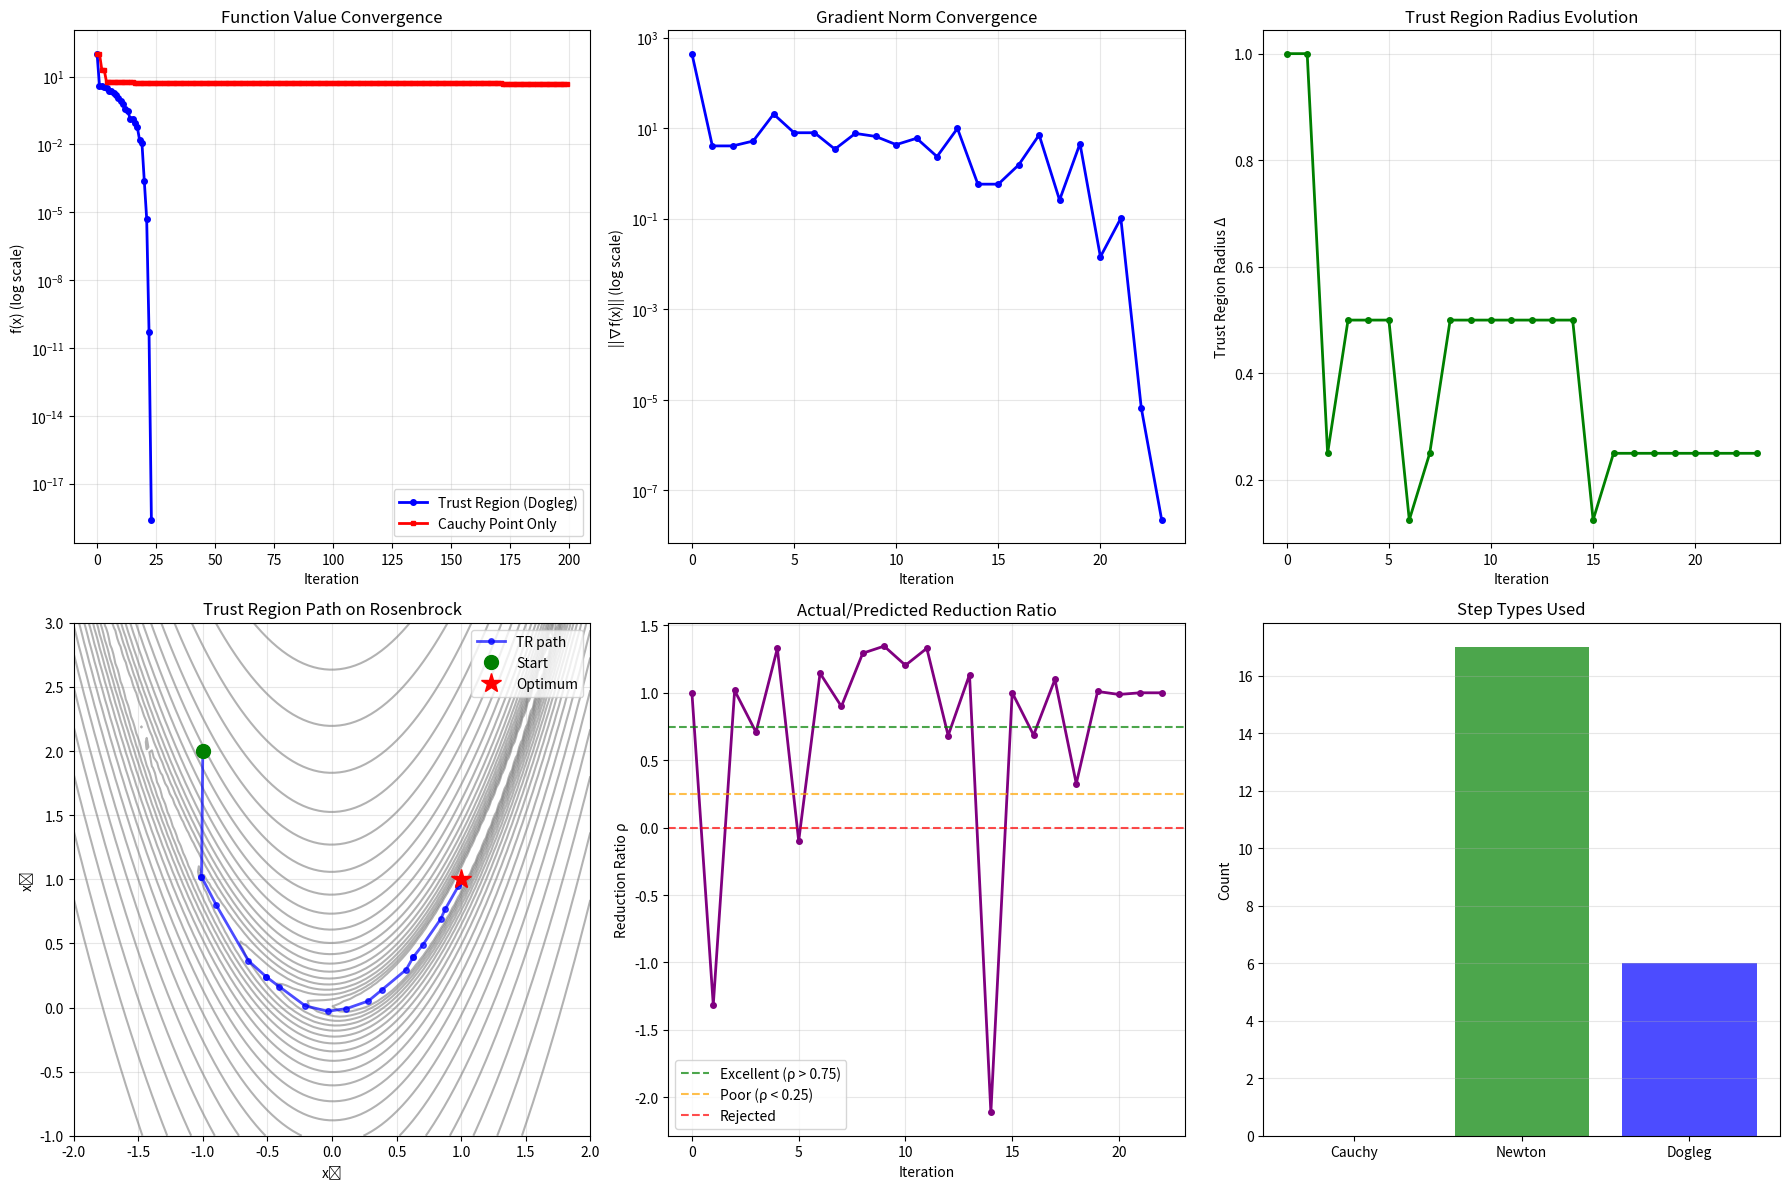

This chart was generated by the following Python code:
"""
Trust Region Methods

Trust region methods are an alternative to line search for step size control.
Instead of choosing a direction and then a step size, trust region methods:
1. Define a region around the current point where the model is trusted
2. Solve a subproblem to optimize within this region
3. Update the trust region radius based on how well the model predicted improvement

Trust Region Subproblem:
    min_{p} m_k(p) = f_k + ∇f_k^T p + ½p^T B_k p
    subject to ||p|| ≤ Δ_k

where:
- Δ_k is the trust region radius
- B_k approximates ∇²f (Hessian or quasi-Newton)
- ||·|| is typically Euclidean norm

Solution Methods:
1. Cauchy Point: Steepest descent direction truncated at boundary
2. Dogleg: Combines Cauchy point and full Newton step
3. Two-Dimensional Subspace: More accurate but expensive
4. Conjugate Gradient-Steihaug: For large-scale problems

Convergence:
- Global convergence to stationary point
- Q-quadratic convergence in two-norm when B_k → ∇²f(x*)
- More robust than line search for non-convex problems
"""

import numpy as np
import matplotlib.pyplot as plt
from typing import Callable, Dict, List, Optional, Tuple
import warnings

warnings.filterwarnings('ignore')


class TrustRegion:
    """
    Trust region optimization with dogleg method.
    """
    
    def __init__(self,
                 objective: Callable[[np.ndarray], float],
                 gradient: Callable[[np.ndarray], np.ndarray],
                 hessian: Optional[Callable[[np.ndarray], np.ndarray]] = None,
                 name: str = "Function"):
        """
        Initialize trust region optimizer.
        
        Args:
            objective: Objective function f(x)
            gradient: Gradient function ∇f(x)
            hessian: Hessian function ∇²f(x) (if None, use BFGS approximation)
            name: Function name
        """
        self.objective = objective
        self.gradient = gradient
        self.hessian = hessian
        self.name = name
        
        self.reset_history()
    
    def reset_history(self):
        """Reset optimization history."""
        self.history = {
            'x': [],
            'f': [],
            'grad_norm': [],
            'delta': [],
            'rho': [],
            'step_type': []  # 'cauchy', 'newton', 'dogleg'
        }
    
    def optimize(self,
                x0: np.ndarray,
                max_iters: int = 1000,
                tolerance: float = 1e-6,
                delta_init: float = 1.0,
                delta_max: float = 10.0,
                eta: float = 0.15,
                verbose: bool = False) -> Dict:
        """
        Trust region optimization with dogleg method.
        
        Args:
            x0: Initial point
            max_iters: Maximum iterations
            tolerance: Convergence tolerance
            delta_init: Initial trust region radius
            delta_max: Maximum trust region radius
            eta: Acceptance threshold for step
            verbose: Print progress
            
        Returns:
            Optimization results
        """
        self.reset_history()
        
        x = np.array(x0, dtype=float)
        n = len(x)
        delta = delta_init
        
        # Initialize BFGS approximation if Hessian not provided
        if self.hessian is None:
            B = np.eye(n)
            use_bfgs = True
        else:
            use_bfgs = False
        
        for k in range(max_iters):
            f_val = self.objective(x)
            grad = self.gradient(x)
            grad_norm = np.linalg.norm(grad)
            
            # Get Hessian or BFGS approximation
            if use_bfgs:
                H = B
            else:
                H = self.hessian(x)
            
            # Store history
            self.history['x'].append(x.copy())
            self.history['f'].append(f_val)
            self.history['grad_norm'].append(grad_norm)
            self.history['delta'].append(delta)
            
            # Check convergence
            if grad_norm < tolerance:
                if verbose:
                    print(f"Converged in {k} iterations")
                break
            
            # Solve trust region subproblem
            p, step_type = self._dogleg_step(grad, H, delta)
            
            self.history['step_type'].append(step_type)
            
            # Compute actual vs predicted reduction
            f_new = self.objective(x + p)
            actual_reduction = f_val - f_new
            
            # Model reduction
            model_reduction = -(np.dot(grad, p) + 0.5 * np.dot(p, np.dot(H, p)))
            
            # Ratio of actual to predicted reduction
            if model_reduction > 0:
                rho = actual_reduction / model_reduction
            else:
                rho = 0
            
            self.history['rho'].append(rho)
            
            # Update trust region radius and position
            if rho < 0.25:
                # Poor agreement: shrink region
                delta = 0.25 * delta
            elif rho > 0.75 and np.abs(np.linalg.norm(p) - delta) < 1e-10:
                # Excellent agreement at boundary: expand region
                delta = min(2 * delta, delta_max)
            # else: keep delta the same
            
            # Accept or reject step
            if rho > eta:
                x_old = x.copy()
                x = x + p
                
                # BFGS update if using quasi-Newton
                if use_bfgs:
                    grad_new = self.gradient(x)
                    s = x - x_old
                    y = grad_new - grad
                    
                    rho_bfgs = 1.0 / np.dot(y, s)
                    
                    if np.isfinite(rho_bfgs) and rho_bfgs > 1e-10:
                        # BFGS update
                        I = np.eye(n)
                        A1 = I - rho_bfgs * np.outer(s, y)
                        A2 = I - rho_bfgs * np.outer(y, s)
                        B = np.dot(A1, np.dot(B, A2)) + rho_bfgs * np.outer(s, s)
            
            if verbose and k % 100 == 0:
                print(f"Iter {k}: f = {f_val:.6e}, ||∇f|| = {grad_norm:.6e}, "
                      f"Δ = {delta:.3f}, ρ = {rho:.3f}, step = {step_type}")
        
        return {
            'x_optimal': x,
            'f_optimal': self.objective(x),
            'iterations': k + 1,
            'gradient_norm': np.linalg.norm(self.gradient(x)),
            'converged': grad_norm < tolerance,
            'history': self.history
        }
    
    def _dogleg_step(self, grad, H, delta):
        """
        Compute dogleg step for trust region subproblem.
        
        The dogleg path connects:
        1. Origin
        2. Cauchy point (steepest descent minimizer)
        3. Newton point (unconstrained minimizer)
        """
        n = len(grad)
        
        # Try Newton step first
        try:
            p_newton = -np.linalg.solve(H, grad)
            if np.linalg.norm(p_newton) <= delta:
                return p_newton, 'newton'
        except np.linalg.LinAlgError:
            p_newton = None
        
        # Cauchy point: minimize along steepest descent
        grad_norm_sq = np.dot(grad, grad)
        Hg = np.dot(H, grad)
        gHg = np.dot(grad, Hg)
        
        if gHg > 0:
            tau_c = grad_norm_sq / gHg
        else:
            tau_c = 1.0
        
        p_cauchy = -tau_c * grad
        
        if np.linalg.norm(p_cauchy) >= delta:
            # Cauchy point outside region: return truncated
            return -(delta / np.linalg.norm(grad)) * grad, 'cauchy'
        
        # If we have Newton step, use dogleg
        if p_newton is not None:
            # Dogleg path: p(τ) = p_cauchy + (τ-1)(p_newton - p_cauchy) for τ ∈ [1,2]
            # Find τ such that ||p(τ)|| = delta
            
            diff = p_newton - p_cauchy
            a = np.dot(diff, diff)
            b = 2 * np.dot(p_cauchy, diff)
            c = np.dot(p_cauchy, p_cauchy) - delta**2
            
            discriminant = b**2 - 4*a*c
            
            if discriminant >= 0 and a > 1e-10:
                tau = (-b + np.sqrt(discriminant)) / (2*a)
                tau = np.clip(tau, 0, 1)
                p_dogleg = p_cauchy + tau * diff
                return p_dogleg, 'dogleg'
        
        # Fallback: return Cauchy point
        return p_cauchy, 'cauchy'


class CauchyPointTrustRegion:
    """
    Simplified trust region using only Cauchy point.
    """
    
    def __init__(self,
                 objective: Callable[[np.ndarray], float],
                 gradient: Callable[[np.ndarray], np.ndarray],
                 name: str = "Function"):
        """Initialize Cauchy point trust region."""
        self.objective = objective
        self.gradient = gradient
        self.name = name
        self.reset_history()
    
    def reset_history(self):
        """Reset optimization history."""
        self.history = {
            'x': [],
            'f': [],
            'grad_norm': [],
            'delta': []
        }
    
    def optimize(self,
                x0: np.ndarray,
                max_iters: int = 1000,
                tolerance: float = 1e-6,
                delta_init: float = 1.0,
                verbose: bool = False) -> Dict:
        """Optimize using Cauchy point trust region."""
        self.reset_history()
        
        x = np.array(x0, dtype=float)
        delta = delta_init
        
        for k in range(max_iters):
            f_val = self.objective(x)
            grad = self.gradient(x)
            grad_norm = np.linalg.norm(grad)
            
            self.history['x'].append(x.copy())
            self.history['f'].append(f_val)
            self.history['grad_norm'].append(grad_norm)
            self.history['delta'].append(delta)
            
            if grad_norm < tolerance:
                break
            
            # Cauchy point step
            p = -(delta / grad_norm) * grad
            
            # Compute reduction ratio
            f_new = self.objective(x + p)
            actual_reduction = f_val - f_new
            predicted_reduction = -np.dot(grad, p)
            
            if predicted_reduction > 0:
                rho = actual_reduction / predicted_reduction
            else:
                rho = 0
            
            # Update radius
            if rho < 0.25:
                delta *= 0.25
            elif rho > 0.75:
                delta *= 2.0
            
            # Accept step
            if rho > 0.1:
                x = x + p
        
        return {
            'x_optimal': x,
            'f_optimal': self.objective(x),
            'iterations': k + 1,
            'gradient_norm': np.linalg.norm(self.gradient(x)),
            'converged': grad_norm < tolerance,
            'history': self.history
        }


def demonstrate_trust_region():
    """
    Comprehensive demonstration of trust region methods.
    """
    print("🎯 TRUST REGION METHODS")
    print("=" * 60)
    
    # Example 1: Rosenbrock function
    print("\n🌹 EXAMPLE 1: Rosenbrock Function")
    print("-" * 50)
    
    def rosenbrock_obj(x):
        x = np.array(x)
        return (1 - x[0])**2 + 100 * (x[1] - x[0]**2)**2
    
    def rosenbrock_grad(x):
        x = np.array(x)
        grad_x = -2*(1 - x[0]) - 400*x[0]*(x[1] - x[0]**2)
        grad_y = 200*(x[1] - x[0]**2)
        return np.array([grad_x, grad_y])
    
    def rosenbrock_hess(x):
        x = np.array(x)
        h11 = 2 - 400*(x[1] - x[0]**2) + 800*x[0]**2
        h12 = -400*x[0]
        h22 = 200
        return np.array([[h11, h12], [h12, h22]])
    
    tr = TrustRegion(rosenbrock_obj, rosenbrock_grad, rosenbrock_hess, "Rosenbrock")
    
    x0 = np.array([-1.0, 2.0])
    
    result = tr.optimize(x0, max_iters=200, tolerance=1e-6, verbose=False)
    
    print(f"Starting point: {x0}")
    print(f"True minimum: [1, 1]")
    print(f"\nResults:")
    print(f"  Iterations: {result['iterations']}")
    print(f"  Final x: {result['x_optimal']}")
    print(f"  Final f: {result['f_optimal']:.8f}")
    print(f"  Final ||∇f||: {result['gradient_norm']:.2e}")
    
    # Example 2: Quadratic function
    print("\n📐 EXAMPLE 2: Ill-Conditioned Quadratic")
    print("-" * 50)
    
    Q = np.array([[100, 0], [0, 1]])
    b = np.array([1, 1])
    
    def quad_obj(x):
        x = np.array(x)
        return 0.5 * np.dot(x, np.dot(Q, x)) - np.dot(b, x)
    
    def quad_grad(x):
        x = np.array(x)
        return np.dot(Q, x) - b
    
    def quad_hess(x):
        return Q
    
    tr2 = TrustRegion(quad_obj, quad_grad, quad_hess, "Quadratic")
    
    x0_quad = np.array([5, 5])
    result2 = tr2.optimize(x0_quad, max_iters=100, tolerance=1e-8)
    
    x_star = np.linalg.solve(Q, b)
    
    print(f"Condition number: {np.linalg.cond(Q):.1f}")
    print(f"Iterations: {result2['iterations']}")
    print(f"Final error: {np.linalg.norm(result2['x_optimal'] - x_star):.2e}")
    
    # Comparison with Cauchy point only
    print("\n🔄 Comparison: Dogleg vs Cauchy Point")
    print("-" * 50)
    
    cauchy_tr = CauchyPointTrustRegion(rosenbrock_obj, rosenbrock_grad)
    result_cauchy = cauchy_tr.optimize(x0, max_iters=200, tolerance=1e-6)
    
    print(f"Dogleg iterations: {result['iterations']}")
    print(f"Cauchy-only iterations: {result_cauchy['iterations']}")
    
    # Visualization
    fig = plt.figure(figsize=(18, 12))
    
    # Plot 1: Function value convergence
    ax1 = plt.subplot(2, 3, 1)
    
    ax1.semilogy(range(len(result['history']['f'])),
                result['history']['f'],
                'b-o', linewidth=2, markersize=4, label='Trust Region (Dogleg)')
    ax1.semilogy(range(len(result_cauchy['history']['f'])),
                result_cauchy['history']['f'],
                'r-s', linewidth=2, markersize=3, label='Cauchy Point Only')
    
    ax1.set_xlabel('Iteration')
    ax1.set_ylabel('f(x) (log scale)')
    ax1.set_title('Function Value Convergence')
    ax1.legend()
    ax1.grid(True, alpha=0.3)
    
    # Plot 2: Gradient norm
    ax2 = plt.subplot(2, 3, 2)
    
    ax2.semilogy(range(len(result['history']['grad_norm'])),
                result['history']['grad_norm'],
                'b-o', linewidth=2, markersize=4)
    
    ax2.set_xlabel('Iteration')
    ax2.set_ylabel('||∇f(x)|| (log scale)')
    ax2.set_title('Gradient Norm Convergence')
    ax2.grid(True, alpha=0.3)
    
    # Plot 3: Trust region radius evolution
    ax3 = plt.subplot(2, 3, 3)
    
    ax3.plot(range(len(result['history']['delta'])),
            result['history']['delta'],
            'g-o', linewidth=2, markersize=4)
    
    ax3.set_xlabel('Iteration')
    ax3.set_ylabel('Trust Region Radius Δ')
    ax3.set_title('Trust Region Radius Evolution')
    ax3.grid(True, alpha=0.3)
    
    # Plot 4: Optimization path
    ax4 = plt.subplot(2, 3, 4)
    
    # Contour plot
    x_range = np.linspace(-2, 2, 100)
    y_range = np.linspace(-1, 3, 100)
    X, Y = np.meshgrid(x_range, y_range)
    Z = (1 - X)**2 + 100*(Y - X**2)**2
    
    levels = np.logspace(0, 3, 20)
    ax4.contour(X, Y, Z, levels=levels, alpha=0.6, colors='gray')
    
    # Path
    path_x = [x[0] for x in result['history']['x']]
    path_y = [x[1] for x in result['history']['x']]
    
    ax4.plot(path_x, path_y, 'b-o', linewidth=2, markersize=4,
            alpha=0.7, label='TR path')
    ax4.plot(x0[0], x0[1], 'go', markersize=10, label='Start')
    ax4.plot(1, 1, 'r*', markersize=15, label='Optimum')
    
    ax4.set_xlabel('x₁')
    ax4.set_ylabel('x₂')
    ax4.set_title('Trust Region Path on Rosenbrock')
    ax4.legend()
    ax4.grid(True, alpha=0.3)
    
    # Plot 5: Reduction ratio ρ
    ax5 = plt.subplot(2, 3, 5)
    
    if 'rho' in result['history'] and len(result['history']['rho']) > 0:
        ax5.plot(range(len(result['history']['rho'])),
                result['history']['rho'],
                'purple', linewidth=2, marker='o', markersize=4)
        
        ax5.axhline(y=0.75, color='g', linestyle='--', alpha=0.7,
                   label='Excellent (ρ > 0.75)')
        ax5.axhline(y=0.25, color='orange', linestyle='--', alpha=0.7,
                   label='Poor (ρ < 0.25)')
        ax5.axhline(y=0, color='r', linestyle='--', alpha=0.7,
                   label='Rejected')
        
        ax5.set_xlabel('Iteration')
        ax5.set_ylabel('Reduction Ratio ρ')
        ax5.set_title('Actual/Predicted Reduction Ratio')
        ax5.legend()
        ax5.grid(True, alpha=0.3)
    
    # Plot 6: Step types
    ax6 = plt.subplot(2, 3, 6)
    
    if 'step_type' in result['history']:
        step_types = result['history']['step_type']
        
        cauchy_count = step_types.count('cauchy')
        newton_count = step_types.count('newton')
        dogleg_count = step_types.count('dogleg')
        
        ax6.bar(['Cauchy', 'Newton', 'Dogleg'],
               [cauchy_count, newton_count, dogleg_count],
               color=['orange', 'green', 'blue'], alpha=0.7)
        
        ax6.set_ylabel('Count')
        ax6.set_title('Step Types Used')
        ax6.grid(True, alpha=0.3, axis='y')
    
    plt.tight_layout()
    plt.show()


def trust_region_theory():
    """
    Theory of trust region methods.
    """
    print("\n📚 TRUST REGION THEORY")
    print("=" * 60)
    
    print("🎯 CORE IDEA:")
    print("  Instead of: choose direction, then step size (line search)")
    print("  Do: define trusted region, optimize model within it")
    
    print("\n📊 TRUST REGION SUBPROBLEM:")
    print("  min_{p} m_k(p) = f_k + ∇f_k^T p + ½p^T B_k p")
    print("  s.t.    ||p|| ≤ Δ_k")
    print()
    print("  where:")
    print("    m_k(p) = quadratic model of f near x_k")
    print("    Δ_k = trust region radius")
    print("    B_k ≈ ∇²f (Hessian or quasi-Newton)")
    
    print("\n🔄 ALGORITHM FLOW:")
    print("1. Solve subproblem for step p_k")
    print("2. Compute actual reduction: ared = f_k - f(x_k + p_k)")
    print("3. Compute predicted reduction: pred = -m_k(p_k)")
    print("4. Compute ratio: ρ = ared / pred")
    print("5. Update radius based on ρ:")
    print("   - ρ < 0.25: shrink Δ (model is poor)")
    print("   - ρ > 0.75: expand Δ (model is good)")
    print("6. Accept step if ρ > η (typically η = 0.15)")
    
    print("\n🐕 DOGLEG METHOD:")
    print("  Approximate solution path:")
    print("    1. p = 0 (current point)")
    print("    2. p_C = Cauchy point (steepest descent minimizer)")
    print("    3. p_N = Newton point (unconstrained minimizer)")
    print()
    print("  If ||p_N|| ≤ Δ: use Newton step")
    print("  Else if ||p_C|| ≥ Δ: use truncated Cauchy")
    print("  Else: use point on dogleg path p_C → p_N at boundary")
    
    print("\n💡 CONVERGENCE PROPERTIES:")
    print("1. GLOBAL CONVERGENCE:")
    print("   Converges to stationary point from any starting point")
    print("   (assuming gradient is Lipschitz continuous)")
    
    print("\n2. LOCAL CONVERGENCE:")
    print("   If B_k → ∇²f(x*) and ∇²f(x*) ≻ 0:")
    print("   - Eventually all steps accepted (ρ ≈ 1)")
    print("   - Q-quadratic convergence in ||·||₂")
    print("   - ||x_{k+1} - x*|| ≤ C ||x_k - x*||²")
    
    print("\n⚖️  TRUST REGION vs LINE SEARCH:")
    print("  Trust Region:")
    print("    ✓ More robust for non-convex problems")
    print("    ✓ Global convergence easier to prove")
    print("    ✓ Natural handling of indefinite Hessian")
    print("    ✗ Subproblem can be expensive to solve exactly")
    
    print("\n  Line Search:")
    print("    ✓ Simpler to implement")
    print("    ✓ Cheaper per iteration (no subproblem)")
    print("    ✗ May struggle with indefinite Hessian")
    print("    ✗ Zigzagging in narrow valleys")
    
    print("\n🎯 WHEN TO USE TRUST REGION:")
    print("  ✓ Non-convex optimization")
    print("  ✓ Problems with indefinite Hessian")
    print("  ✓ When robustness is more important than speed")
    print("  ✓ Large-scale: use CG-Steihaug for subproblem")


if __name__ == "__main__":
    # Run demonstrations
    demonstrate_trust_region()
    trust_region_theory()
    
    print("\n🎯 KEY TAKEAWAYS:")
    print("- Trust region: define region of trust, optimize model within it")
    print("- Update radius based on how well model predicts improvement")
    print("- Dogleg combines Cauchy point and Newton point")
    print("- More robust than line search for non-convex problems")
    print("- Global convergence + local quadratic convergence")
    print("- Natural handling of indefinite Hessian")
    print("\nTrust region: When you can't trust the model everywhere! 🎯")
